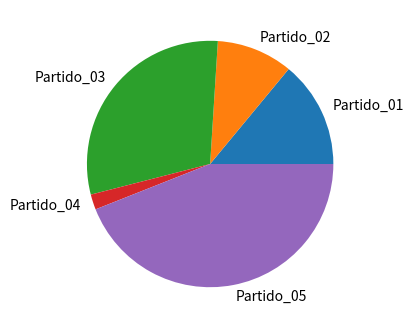

Source code (Python):
import matplotlib.pyplot as plt

class Cadeira:
  def __init__(self, cadeiras, partidos):
     self.chair = cadeiras
     self.party = partidos

  def gerar_grafico(self):
    plt.figure(figsize=(6, 4))
    plt.pie(self.chair, None, self.party)
    plt.show()

grafico_de_pizza=Cadeira([7, 5, 15, 1, 22], ['Partido_01', 'Partido_02', 'Partido_03', 'Partido_04', 'Partido_05'])
grafico_de_pizza.gerar_grafico()
